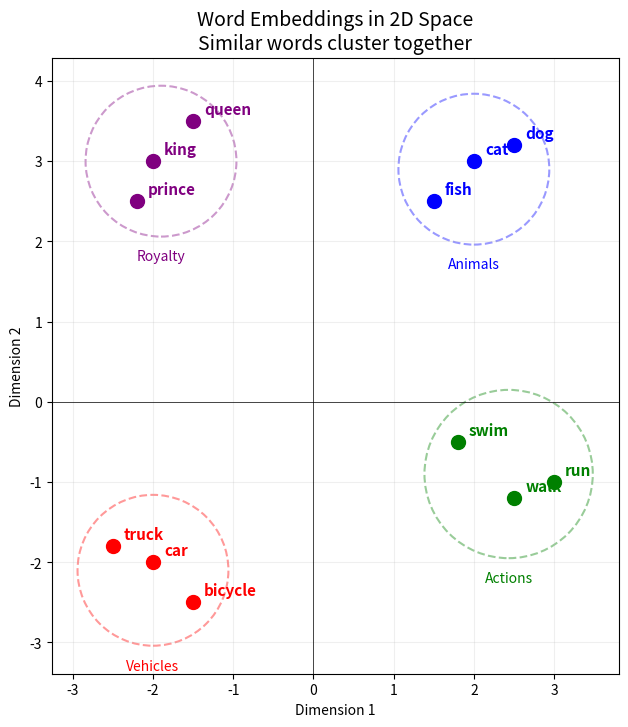
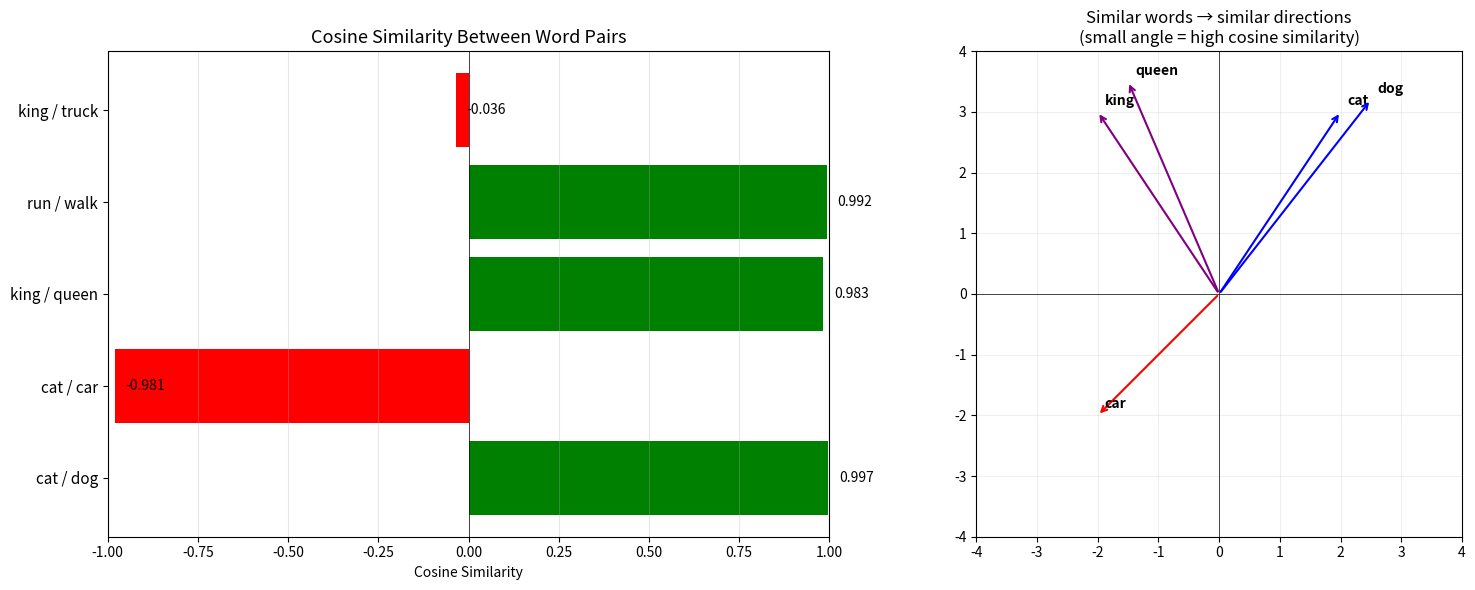
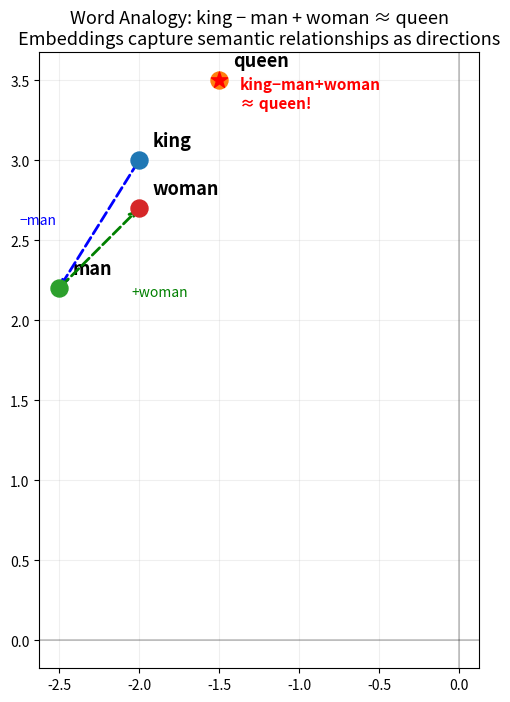

The script that saved these images, in order:
# ABOUTME: Visualizes word embeddings as vectors in 2D space, showing similarity relationships.
# ABOUTME: Run with `python embeddings.py` to see how words cluster by meaning.

import numpy as np
import matplotlib.pyplot as plt

# ============================================================
# CONFIGURATION — Change these to experiment!
# ============================================================

# Simulated 2D word embeddings (normally these would be hundreds of dimensions)
# These are positioned to illustrate semantic relationships
WORDS = {
    # Animals
    "cat":     np.array([2.0, 3.0]),
    "dog":     np.array([2.5, 3.2]),
    "fish":    np.array([1.5, 2.5]),
    # Royalty
    "king":    np.array([-2.0, 3.0]),
    "queen":   np.array([-1.5, 3.5]),
    "prince":  np.array([-2.2, 2.5]),
    # Actions
    "run":     np.array([3.0, -1.0]),
    "walk":    np.array([2.5, -1.2]),
    "swim":    np.array([1.8, -0.5]),
    # Objects
    "car":     np.array([-2.0, -2.0]),
    "truck":   np.array([-2.5, -1.8]),
    "bicycle": np.array([-1.5, -2.5]),
}

# Word pairs for similarity comparison
SIMILARITY_PAIRS = [
    ("cat", "dog"),
    ("cat", "car"),
    ("king", "queen"),
    ("run", "walk"),
    ("king", "truck"),
]

# Analogy: king - man + woman ≈ queen (simulated)
ANALOGY_WORDS = {
    "man":   np.array([-2.5, 2.2]),
    "woman": np.array([-2.0, 2.7]),
}


def cosine_similarity(a, b):
    """Compute cosine similarity between two vectors."""
    return np.dot(a, b) / (np.linalg.norm(a) * np.linalg.norm(b))


def plot_word_embeddings():
    """Plot all words as points in 2D space, colored by category."""
    categories = {
        "Animals":  ["cat", "dog", "fish"],
        "Royalty":  ["king", "queen", "prince"],
        "Actions":  ["run", "walk", "swim"],
        "Vehicles": ["car", "truck", "bicycle"],
    }
    colors = {"Animals": "blue", "Royalty": "purple", "Actions": "green", "Vehicles": "red"}

    fig, ax = plt.subplots(1, 1, figsize=(10, 8))

    for category, words in categories.items():
        for word in words:
            vec = WORDS[word]
            ax.scatter(*vec, c=colors[category], s=100, zorder=5)
            ax.annotate(word, xy=vec, fontsize=11, fontweight="bold",
                        color=colors[category],
                        xytext=(8, 5), textcoords="offset points")

    # Draw circles around clusters
    for category, words in categories.items():
        vecs = np.array([WORDS[w] for w in words])
        center = vecs.mean(axis=0)
        radius = np.max(np.linalg.norm(vecs - center, axis=1)) + 0.3
        circle = plt.Circle(center, radius, fill=False, color=colors[category],
                            linestyle="--", alpha=0.4, linewidth=1.5)
        ax.add_patch(circle)
        ax.text(center[0], center[1] - radius - 0.3, category,
                ha="center", fontsize=10, color=colors[category], style="italic")

    ax.axhline(y=0, color="k", linewidth=0.5)
    ax.axvline(x=0, color="k", linewidth=0.5)
    ax.grid(True, alpha=0.2)
    ax.set_aspect("equal")
    ax.set_title("Word Embeddings in 2D Space\nSimilar words cluster together", fontsize=14)
    ax.set_xlabel("Dimension 1")
    ax.set_ylabel("Dimension 2")

    return fig


def plot_similarity_comparison():
    """Show cosine similarity between different word pairs."""
    fig, axes = plt.subplots(1, 2, figsize=(16, 6))

    # Bar chart of similarities
    pairs = SIMILARITY_PAIRS
    similarities = [cosine_similarity(WORDS[a], WORDS[b]) for a, b in pairs]
    labels = [f"{a} / {b}" for a, b in pairs]
    colors = ["green" if s > 0.5 else "orange" if s > 0 else "red" for s in similarities]

    axes[0].barh(range(len(pairs)), similarities, color=colors)
    axes[0].set_yticks(range(len(pairs)))
    axes[0].set_yticklabels(labels, fontsize=11)
    axes[0].set_xlabel("Cosine Similarity")
    axes[0].set_title("Cosine Similarity Between Word Pairs", fontsize=13)
    axes[0].axvline(x=0, color="k", linewidth=0.5)
    axes[0].set_xlim(-1, 1)
    axes[0].grid(True, alpha=0.3, axis="x")

    for i, s in enumerate(similarities):
        axes[0].text(s + 0.03, i, f"{s:.3f}", va="center", fontsize=10)

    # Vector arrows for two pairs
    pair1, pair2 = pairs[0], pairs[1]
    for pair, color_a, color_b, label in [
        (pair1, "blue", "blue", "Similar pair"),
        (pair2, "blue", "red", "Dissimilar pair"),
    ]:
        a_word, b_word = pair
        a_vec, b_vec = WORDS[a_word], WORDS[b_word]

    axes[1].set_xlim(-4, 4)
    axes[1].set_ylim(-4, 4)
    axes[1].set_aspect("equal")

    # Draw arrows for a few words
    for word in ["cat", "dog", "car", "king", "queen"]:
        vec = WORDS[word]
        axes[1].annotate("", xy=vec, xytext=(0, 0),
                         arrowprops=dict(arrowstyle="->", lw=1.5,
                                         color="blue" if word in ["cat", "dog"] else
                                         "red" if word == "car" else "purple"))
        axes[1].annotate(word, xy=vec, fontsize=10, fontweight="bold",
                         xytext=(5, 5), textcoords="offset points")

    axes[1].axhline(y=0, color="k", linewidth=0.5)
    axes[1].axvline(x=0, color="k", linewidth=0.5)
    axes[1].grid(True, alpha=0.2)
    axes[1].set_title("Similar words → similar directions\n(small angle = high cosine similarity)", fontsize=12)

    fig.tight_layout()
    return fig


def plot_analogy():
    """Visualize the king - man + woman ≈ queen analogy."""
    all_words = {**WORDS, **ANALOGY_WORDS}

    king = all_words["king"]
    man = all_words["man"]
    woman = all_words["woman"]
    queen = all_words["queen"]

    # The analogy vector
    result = king - man + woman

    fig, ax = plt.subplots(1, 1, figsize=(8, 8))

    # Plot the relevant words
    for word in ["king", "queen", "man", "woman"]:
        vec = all_words[word]
        ax.scatter(*vec, s=150, zorder=5)
        ax.annotate(word, xy=vec, fontsize=13, fontweight="bold",
                    xytext=(10, 10), textcoords="offset points")

    # Draw the analogy arrows
    # king → man (the "male" direction)
    ax.annotate("", xy=man, xytext=king,
                arrowprops=dict(arrowstyle="->", color="blue", lw=2, linestyle="--"))
    ax.text((king[0] + man[0]) / 2 - 0.5, (king[1] + man[1]) / 2,
            "−man", fontsize=10, color="blue")

    # man → woman (gender shift)
    ax.annotate("", xy=woman, xytext=man,
                arrowprops=dict(arrowstyle="->", color="green", lw=2, linestyle="--"))
    ax.text((man[0] + woman[0]) / 2 + 0.2, (man[1] + woman[1]) / 2 - 0.3,
            "+woman", fontsize=10, color="green")

    # Result point
    ax.scatter(*result, s=150, c="red", marker="*", zorder=5)
    ax.annotate(f"king−man+woman\n≈ queen!", xy=result, fontsize=11,
                color="red", fontweight="bold",
                xytext=(15, -20), textcoords="offset points")

    ax.axhline(y=0, color="k", linewidth=0.3)
    ax.axvline(x=0, color="k", linewidth=0.3)
    ax.grid(True, alpha=0.2)
    ax.set_aspect("equal")
    ax.set_title("Word Analogy: king − man + woman ≈ queen\n"
                 "Embeddings capture semantic relationships as directions",
                 fontsize=13)

    return fig


if __name__ == "__main__":
    print("Word Embeddings Visualization")
    print("=" * 45)
    print()
    print("Cosine similarities between word pairs:")
    for a, b in SIMILARITY_PAIRS:
        sim = cosine_similarity(WORDS[a], WORDS[b])
        print(f"  {a:8s} / {b:8s} = {sim:.4f}")

    print()
    print("Close each plot window to see the next one.")

    plot_word_embeddings()
    plt.show()

    plot_similarity_comparison()
    plt.show()

    plot_analogy()
    plt.show()
